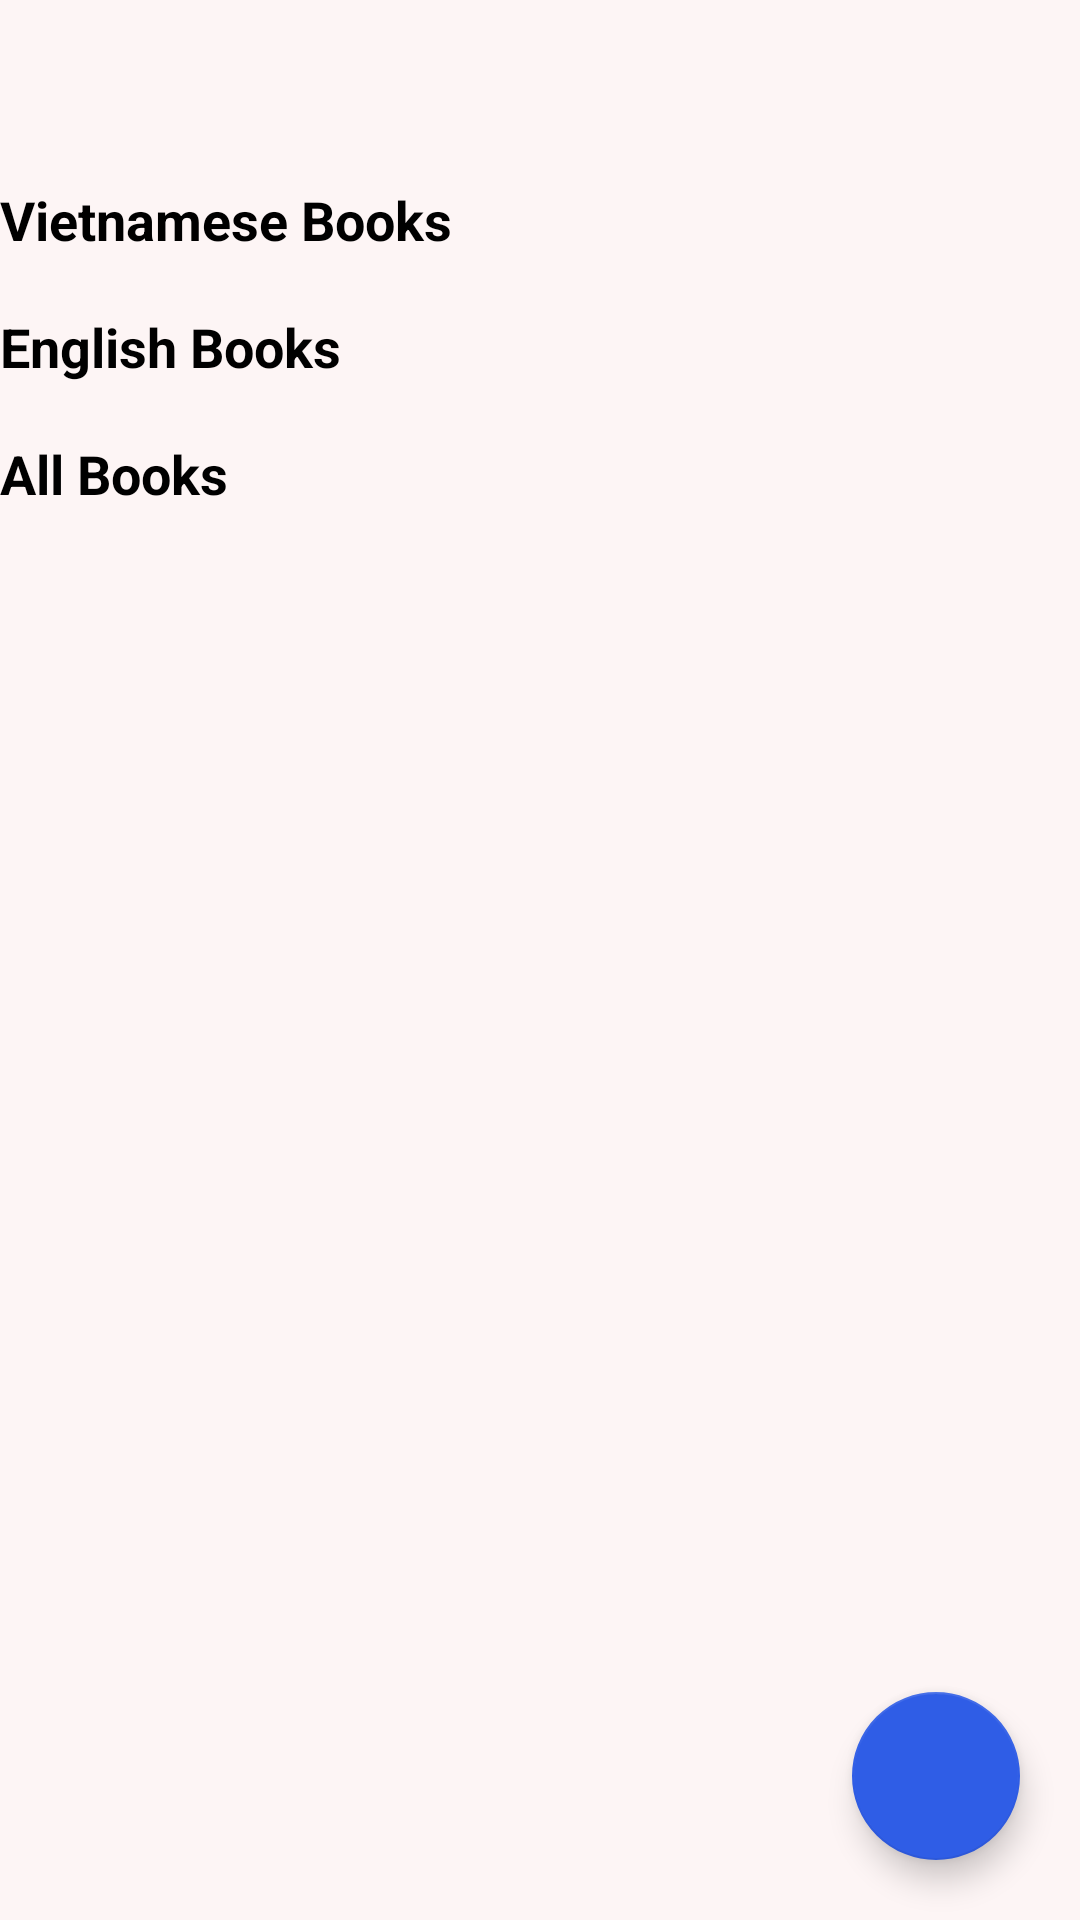

Reconstruct the res/layout file that produces this screen, plus the resources it refers to.
<!-- AndroidManifest.xml: application theme Theme.Epub -->
<!-- res/layout/activity_display1.xml -->
<?xml version="1.0" encoding="utf-8"?>
<androidx.constraintlayout.widget.ConstraintLayout xmlns:android="http://schemas.android.com/apk/res/android"

    xmlns:app="http://schemas.android.com/apk/res-auto"
    xmlns:tools="http://schemas.android.com/tools"
    android:layout_width="match_parent"
    android:layout_height="match_parent"
    tools:context=".Display.Display1"
    android:background="@color/Background"
    >

    <androidx.core.widget.NestedScrollView
        android:layout_width="match_parent"
        android:layout_height="match_parent"
        android:layout_marginTop="45dp">

        <LinearLayout
            android:layout_width="match_parent"
            android:layout_height="wrap_content"
            android:layout_marginTop="16dp"
            android:orientation="vertical"
            tools:context=".Display.Home">

            <TextView
                android:layout_width="wrap_content"
                android:layout_height="wrap_content"
                android:text="Vietnamese Books"
                android:textColor="@android:color/black"
                android:textSize="18sp"
                android:textStyle="bold" />

            <androidx.recyclerview.widget.RecyclerView
                android:id="@+id/recycler_view1"
                android:layout_width="match_parent"
                android:layout_height="wrap_content"
                android:layout_marginTop="8dp"
                android:orientation="horizontal" />

            <TextView
                android:layout_width="wrap_content"
                android:layout_height="wrap_content"
                android:layout_marginTop="10dp"
                android:text="English Books"
                android:textColor="@android:color/black"
                android:textSize="18sp"
                android:textStyle="bold" />

            <androidx.recyclerview.widget.RecyclerView
                android:id="@+id/recycler_view2"
                android:layout_width="match_parent"
                android:layout_height="wrap_content"
                android:layout_marginTop="8dp"
                android:orientation="horizontal" />

            <TextView
                android:layout_width="wrap_content"
                android:layout_height="wrap_content"
                android:layout_marginTop="10dp"
                android:text="All Books"
                android:textColor="@android:color/black"
                android:textSize="18sp"
                android:textStyle="bold" />

            <androidx.recyclerview.widget.RecyclerView
                android:id="@+id/recycler_view3"
                android:layout_width="match_parent"
                android:layout_height="wrap_content"
                android:layout_marginTop="8dp" />

        </LinearLayout>
    </androidx.core.widget.NestedScrollView>

    <com.google.android.material.floatingactionbutton.FloatingActionButton
        android:id="@+id/fab_btn"
        android:layout_width="wrap_content"
        android:layout_height="wrap_content"
        android:layout_gravity="end|bottom"
        android:layout_marginEnd="20dp"
        android:layout_marginBottom="20dp"
        android:elevation="6dp"
        android:src="@drawable/ic_add_book"
        app:backgroundTint="@color/LayoutHeader"
        app:fabSize="normal"
        app:layout_constraintBottom_toBottomOf="parent"
        app:layout_constraintEnd_toEndOf="parent" />
</androidx.constraintlayout.widget.ConstraintLayout>
<!-- resources referenced by this layout -->
<resources>
  <color name="Background">#FDF5F5</color>
  <color name="LayoutHeader">#2F5DE6</color>
  <style name="Theme.Epub" parent="Theme.MaterialComponents.DayNight.NoActionBar">
  
          
  
          <item name="colorPrimary">@color/colorPrimary</item>
  
          <item name="colorPrimaryVariant">@color/purple_700</item>
          <item name="colorOnPrimary">@color/white</item>
          
          <item name="colorSecondary">@color/teal_200</item>
          <item name="colorSecondaryVariant">@color/teal_700</item>
          <item name="colorOnSecondary">#000000</item>
          
          <item name="android:statusBarColor" tools:targetApi="l">?attr/colorPrimaryVariant</item>
          
      </style>
  <color name="colorPrimary">#3F51B5</color>
  <color name="purple_700">#FF3700B3</color>
  <color name="white">#FFFFFFFF</color>
  <color name="teal_200">#FF03DAC5</color>
  <color name="teal_700">#FF018786</color>
</resources>
